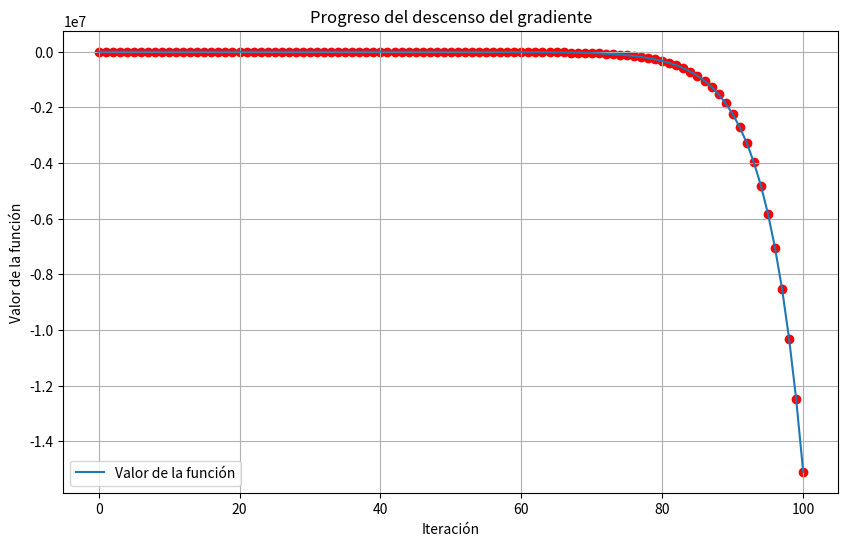

Here is the Python script that generated this plot:
import numpy as np
import matplotlib.pyplot as plt

# Definición de la función y sus derivadas parciales
def f(x, y):
    return np.sin(x) + np.sin(y) + 0.5 * x**2 - 0.5 * y**2

def df_dx(x):
    return np.cos(x) + x

def df_dy(y):
    return np.cos(y) - y

# Función para graficar el progreso del algoritmo
def plot_progress(x_vals, y_vals, f_vals):
    plt.figure(figsize=(10, 6))
    plt.plot(range(len(f_vals)), f_vals, label='Valor de la función')
    plt.scatter(range(len(f_vals)), f_vals, c='red')
    plt.xlabel('Iteración')
    plt.ylabel('Valor de la función')
    plt.title('Progreso del descenso del gradiente')
    plt.legend()
    plt.grid(True)
    plt.show()

# Inicialización de parámetros
x = 0
y = 0
alpha = 0.1  # Tasa de aprendizaje
max_iter = 100  # Número máximo de iteraciones
tolerance = 1e-6  # Tolerancia para la convergencia

# Listas para almacenar los valores en cada iteración
x_vals = [x]
y_vals = [y]
f_vals = [f(x, y)]

# Iteraciones del descenso del gradiente
for i in range(max_iter):
    # Calculamos las derivadas parciales en el punto actual
    df_dx_val = df_dx(x)
    df_dy_val = df_dy(y)
    
    # Actualizamos los parámetros
    new_x = x - alpha * df_dx_val
    new_y = y - alpha * df_dy_val
    
    # Calculamos la diferencia en el valor de la función entre iteraciones consecutivas
    diff = np.abs(f(new_x, new_y) - f(x, y))
    
    # Actualizamos los parámetros para la próxima iteración
    x = new_x
    y = new_y
    
    # Almacenamos los valores en cada iteración
    x_vals.append(x)
    y_vals.append(y)
    f_vals.append(f(x, y))
    
    # Verificamos la condición de parada
    if diff < tolerance:
        print(f"Convergencia alcanzada en la iteración {i+1}")
        break

# Evaluación del resultado
min_value = f(x, y)
print(f"El mínimo local encontrado es: ({x}, {y}) con un valor de {min_value}")

# Graficamos el progreso del descenso del gradiente
plot_progress(x_vals, y_vals, f_vals)



# Cambio para revisar pruebas en el repo
